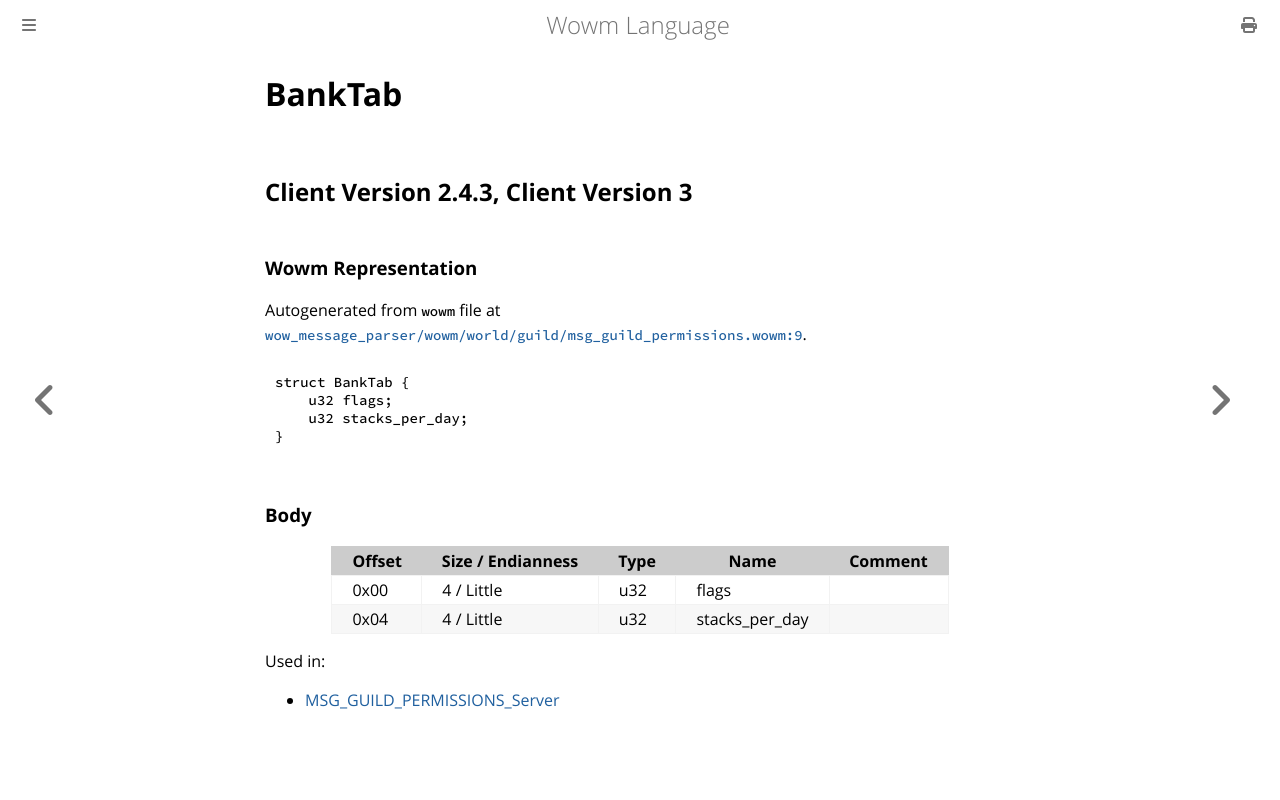

repository: gtker/wow_messages · page: docs/banktab.html · generator: mdbook

# BankTab

## Client Version 2.4.3, Client Version 3

### Wowm Representation

Autogenerated from `wowm` file at [`wow_message_parser/wowm/world/guild/msg_guild_permissions.wowm:9`](https://github.com/gtker/wow_messages/tree/main/wow_message_parser/wowm/world/guild/msg_guild_permissions.wowm#L9).
```rust,ignore
struct BankTab {
    u32 flags;
    u32 stacks_per_day;
}
```
### Body

| Offset | Size / Endianness | Type | Name | Comment |
| ------ | ----------------- | ---- | ---- | ------- |
| 0x00 | 4 / Little | u32 | flags |  |
| 0x04 | 4 / Little | u32 | stacks_per_day |  |


Used in:
* [MSG_GUILD_PERMISSIONS_Server](msg_guild_permissions_server.md)
